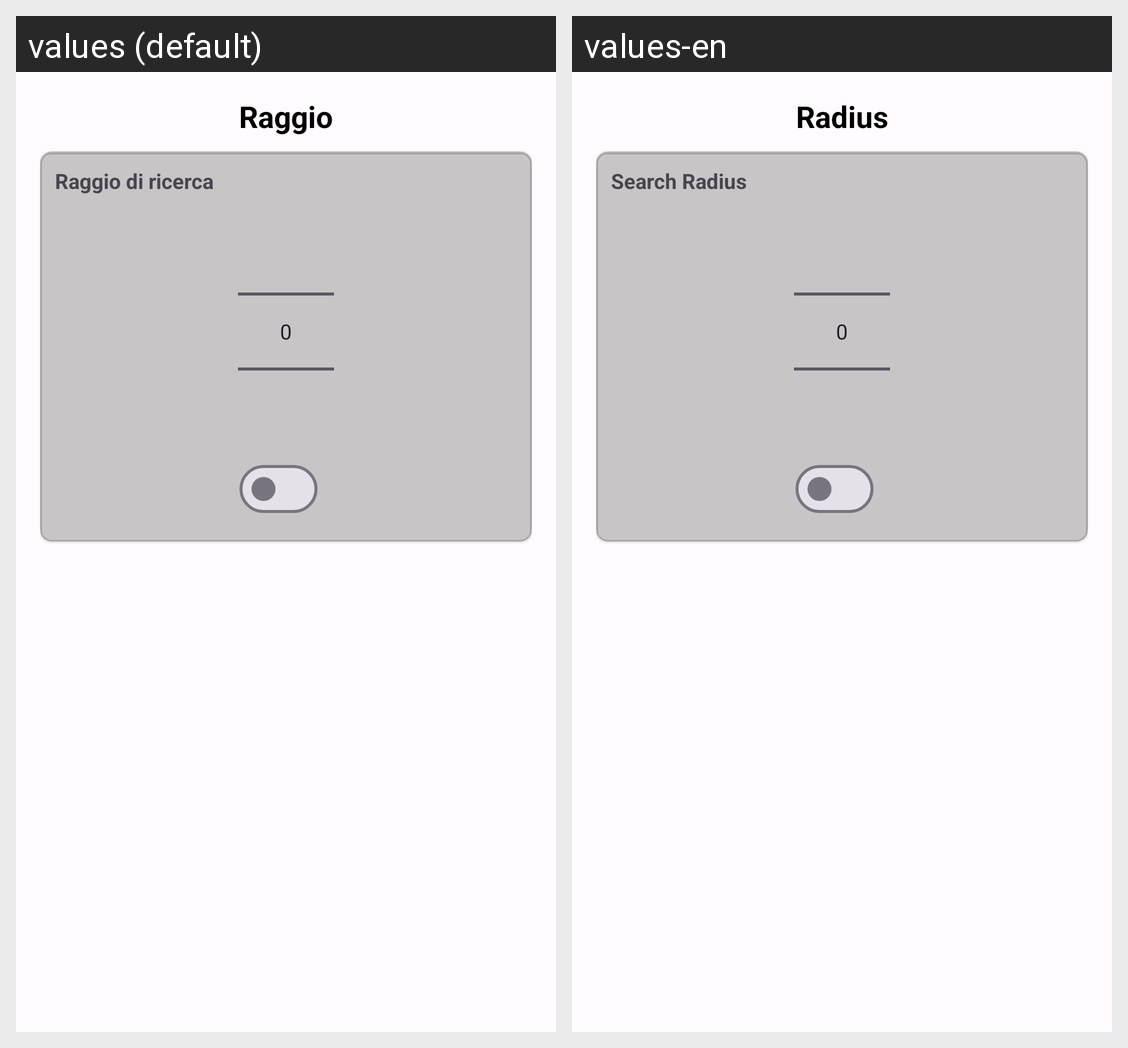

Strings drawn on this Android screen and how each of the app's shown locales translates them:
Android screen res/layout/content_radius_picker_and_switch.xml rendered under 2 locales, left to right: values (default), values-en. Device: Nexus 5 (rendered at 1080×1920; each locale shown at half size, 540×960, under a caption strip naming it); theme Theme.DietiEstates25.
Strings drawn on this screen, with the default value and each locale's value (text and hints the layout hard-codes, and strings that could not be matched under every locale, appear in the picture but are not listed):

radius
  values: Raggio
  values-en: Radius

search_radius
  values: Raggio di ricerca
  values-en: Search Radius
